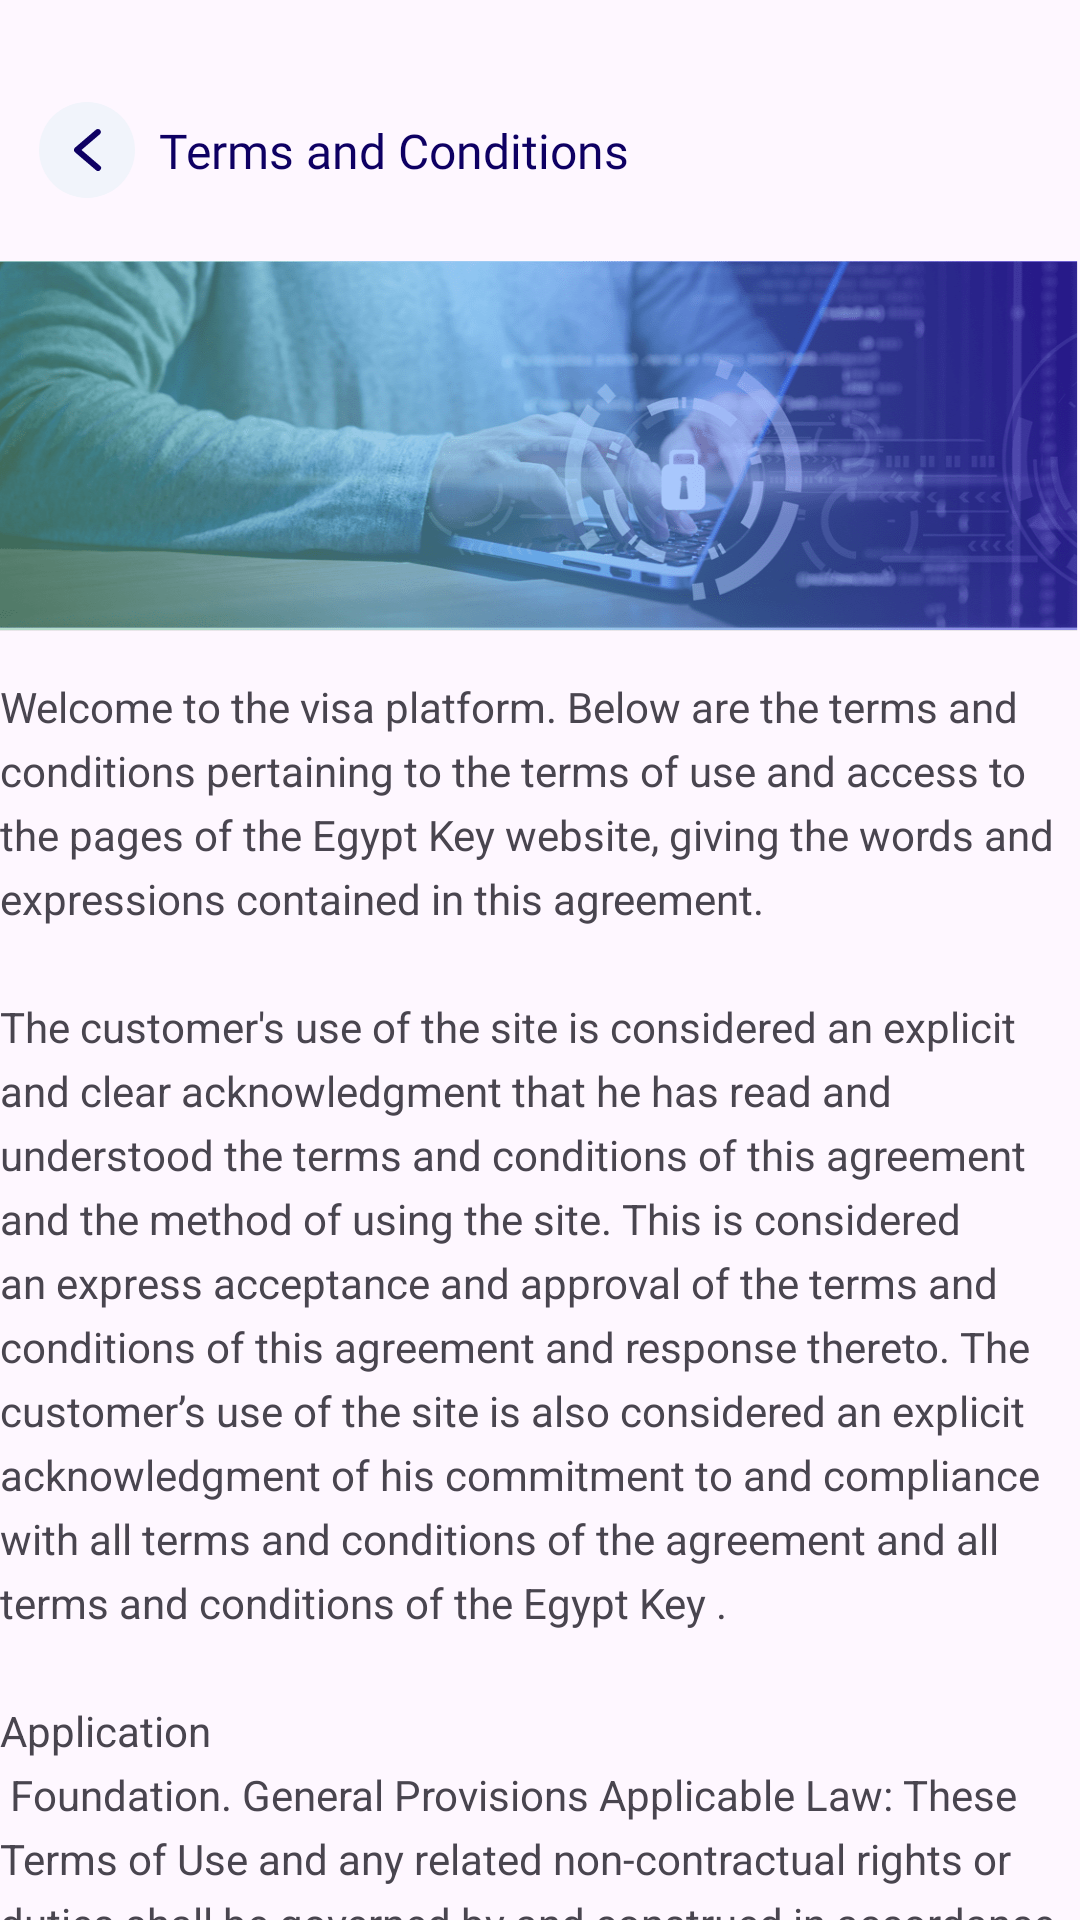

This screen was rendered from an Android layout file. Write that file and the resources it references.
<!-- AndroidManifest.xml: application theme Theme.AlTasherat -->
<!-- res/layout/terms_conditions_layout.xml -->
<?xml version="1.0" encoding="utf-8"?>
<androidx.constraintlayout.widget.ConstraintLayout xmlns:android="http://schemas.android.com/apk/res/android"
    android:layout_width="match_parent"
    android:fillViewport="true"
    android:layout_height="match_parent"
    xmlns:app="http://schemas.android.com/apk/res-auto">


    <ImageButton
        android:id="@+id/back_button"
        android:layout_width="32dp"
        android:layout_height="32dp"
        android:background="@drawable/shape_back_arrow"
        android:src="@drawable/ic_arrow_back"
        app:layout_constraintStart_toStartOf="parent"
        app:layout_constraintTop_toTopOf="parent"
        android:layout_marginStart="13dp"
        android:layout_marginTop="34dp"
        android:layout_marginBottom="19dp"/>

    <TextView
        android:layout_width="wrap_content"
        android:layout_height="wrap_content"
        style="@style/TextView.Heavy"
        android:layout_marginStart="8dp"
        app:layout_constraintStart_toEndOf="@id/back_button"
        app:layout_constraintTop_toTopOf="@id/back_button"
        app:layout_constraintBottom_toBottomOf="@id/back_button"
        android:text="@string/terms_and_conditions"/>

    <ImageView
        android:id="@+id/privacy_img"
        android:layout_width="match_parent"
        android:layout_height="wrap_content"
        app:layout_constraintStart_toStartOf="parent"
        app:layout_constraintEnd_toEndOf="parent"
        android:scaleType="fitXY"
        android:layout_marginTop="21dp"
        app:layout_constraintTop_toBottomOf="@id/back_button"
        android:src="@drawable/terms_condition_img"/>

    <androidx.core.widget.NestedScrollView
        android:layout_width="match_parent"
        android:layout_height="0dp"
        app:layout_constraintStart_toStartOf="parent"
        app:layout_constraintEnd_toEndOf="parent"
        app:layout_constraintTop_toBottomOf="@id/privacy_img">



    <TextView
        android:layout_width="match_parent"
        android:layout_height="wrap_content"
        app:layout_constraintStart_toStartOf="parent"
        app:layout_constraintEnd_toEndOf="parent"
        android:lineSpacingExtra="5dp"
        android:layout_marginTop="15dp"
        app:layout_constraintTop_toBottomOf="@id/privacy_img"
        android:text="@string/terms_condition_text"
        style="@style/TextView.Content"/>

    </androidx.core.widget.NestedScrollView>
</androidx.constraintlayout.widget.ConstraintLayout>
<!-- resources referenced by this layout -->
<resources>
  <!-- drawable shape_back_arrow (drawable) -->
  <?xml version="1.0" encoding="utf-8"?>
  <shape xmlns:android="http://schemas.android.com/apk/res/android"
      android:shape="oval">
      <solid android:color="@color/bg_input" />
  </shape>
  <string name="terms_and_conditions">Terms and Conditions</string>
  <string name="terms_condition_text">Welcome to the visa platform. Below are the terms and conditions pertaining to the terms of use and access to the pages of the Egypt Key website, giving the words and expressions contained in this agreement. \n\nThe customer\'s use of the site is considered an explicit and clear acknowledgment that he has read and understood the terms and conditions of this agreement and the method of using the site. This is considered an express acceptance and approval of the terms and conditions of this agreement and response thereto. The customer’s use of the site is also considered an explicit acknowledgment of his commitment to and compliance with all terms and conditions of the agreement and all terms and conditions of the Egypt Key .\n\nApplication\n Foundation. General Provisions
  Applicable Law: These Terms of Use and any related non-contractual rights or duties shall be governed by and construed in accordance with the laws of the Kingdom of Saudi Arabia and the Arab Republic of Egypt.\n
  Problem Solving: If you have any problems with our services please contact us. We will work hard to solve the problem you face as soon as possible. Any disputes or disagreements relating to these Terms of Use, including any related non-contractual rights or duties, shall be settled by the Kingdom of Saudi Arabia and the Arab Republic of Egypt.\n
  Rights of Third Parties: A person who is not part of these Terms of Use has no right to enforce any of its terms.</string>
  <style name="TextView.Heavy" parent="TextView">
          <item name="android:textAppearance">@style/Font.Heavy</item>
      </style>
  <style name="Theme.AlTasherat" parent="Base.Theme.AlTasherat" />
  <color name="bg_input">#F1F4FB</color>
  <style name="Font.Heavy" parent="Font">
          <item name="android:fontFamily">@font/app_font_heavy</item>
      </style>
  <color name="text">#0E0063</color>
  <style name="Font" parent="@android:style/TextAppearance" />
  <style name="ThemeOverlay.App.BottomSheetDialog" parent="ThemeOverlay.Material3.BottomSheetDialog">
          <item name="bottomSheetStyle">@style/ModalBottomSheetDialog</item>
      </style>
  <style name="SnackBarStyle" parent="@style/Widget.Material3.Snackbar">
          <item name="android:layout_margin">16dp</item>
          <item name="backgroundTint">@color/bg_card</item>
          <item name="cornerRadius">16dp</item>
      </style>
  <style name="SnackBarButton" parent="@style/Widget.Material3.Button.TextButton.Snackbar">
          <item name="android:textAppearance">@style/Font.SemiBold</item>
          <item name="android:textSize">14sp</item>
          <item name="android:textColor">@color/text</item>
      </style>
  <style name="SnackBarText" parent="@style/Widget.Material3.Snackbar.TextView">
          <item name="android:textAppearance">@style/Font.SemiBold</item>
          <item name="android:textSize">14sp</item>
          <item name="android:textColor">@color/text</item>
      </style>
  <style name="ModalBottomSheetDialog" parent="Widget.Material3.BottomSheet.Modal">
          <item name="backgroundTint">@color/bg</item>
          <item name="shapeAppearance">@style/ShapeAppearance.App.LargeComponent</item>
      </style>
  <color name="bg_card">#FFFFFFFF</color>
  <style name="Font.SemiBold" parent="Font">
          <item name="android:fontFamily">@font/app_font_semibold</item>
      </style>
  <color name="bg">#FFFFFFFF</color>
  <style name="ShapeAppearance.App.LargeComponent" parent="ShapeAppearance.Material3.LargeComponent">
          <item name="cornerFamily">rounded</item>
          <item name="cornerSize">50dp</item>
      </style>
</resources>
